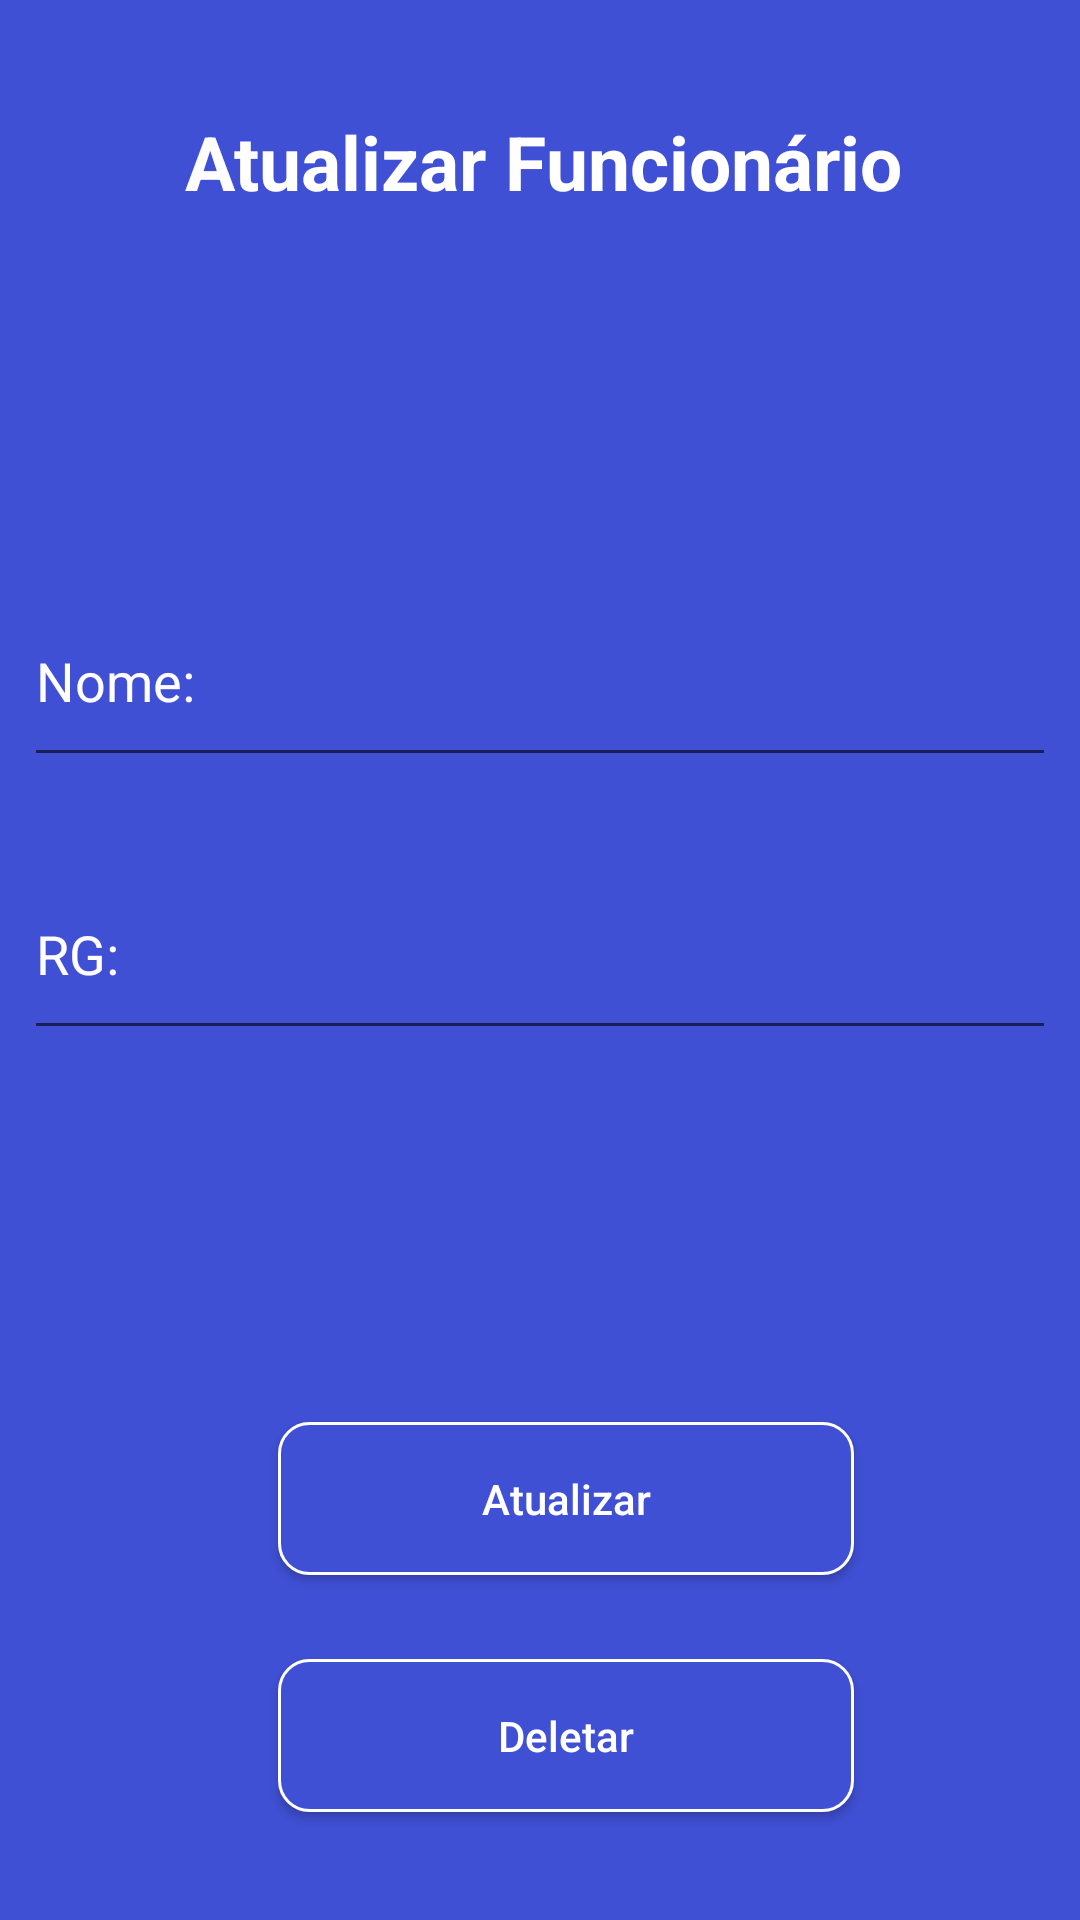

Android layout source for this screen:
<!-- AndroidManifest.xml: application theme AppTheme -->
<!-- res/layout/activity_funcionario_update.xml -->
<?xml version="1.0" encoding="utf-8"?>
<android.support.constraint.ConstraintLayout
        xmlns:android="http://schemas.android.com/apk/res/android"
        xmlns:tools="http://schemas.android.com/tools"
        xmlns:app="http://schemas.android.com/apk/res-auto"
        android:layout_width="match_parent"
        android:layout_height="match_parent"
        android:background="@color/colorPrimary"
        tools:context=".ui.activity.FuncionarioUpdateActivity">

    <ScrollView
            android:layout_width="match_parent"
            android:layout_height="match_parent"
            android:fillViewport="true">

        <android.support.constraint.ConstraintLayout
                android:layout_width="match_parent"
                android:layout_height="match_parent">

            <TextView
                    android:text="@string/atualizar_funcion_rio"
                    android:textSize="25sp"
                    android:textStyle="bold"
                    android:layout_width="wrap_content"
                    android:layout_height="wrap_content"
                    android:id="@+id/textViewAtualizarFuncionario"
                    app:layout_constraintEnd_toEndOf="parent"
                    android:layout_marginEnd="8dp"
                    app:layout_constraintStart_toStartOf="parent"
                    android:layout_marginStart="8dp"
                    android:textColor="#FFFFFF"
                    app:layout_constraintTop_toTopOf="parent"
                    android:layout_marginTop="36dp"
                    android:layout_marginBottom="8dp"
                    app:layout_constraintBottom_toTopOf="@+id/TexViewNomeFuncionarioUpdate"
                    app:layout_constraintVertical_bias="0.009"
                    app:layout_constraintHorizontal_bias="0.51"/>

            <EditText
                    android:layout_width="0dp"
                    android:layout_height="67dp"
                    android:inputType="textPersonName|textCapSentences"
                    android:hint="@string/nome"
                    android:textColorHint="@color/colorWhite"
                    android:ems="10"
                    app:layout_constraintStart_toStartOf="parent"
                    android:layout_marginStart="8dp"
                    android:id="@+id/TexViewNomeFuncionarioUpdate"
                    app:layout_constraintEnd_toEndOf="parent"
                    android:layout_marginEnd="8dp"
                    android:layout_marginBottom="24dp"
                    app:layout_constraintBottom_toTopOf="@+id/editTetxtRgFuncionarioUpdate"
                    app:layout_constraintHorizontal_bias="1.0"
                    android:textColor="#FFFFFF"/>

            <EditText
                    android:layout_width="0dp"
                    android:layout_height="67dp"
                    android:inputType="number"
                    android:hint="@string/rg"
                    android:textColorHint="@color/colorWhite"
                    android:ems="10"
                    app:layout_constraintStart_toStartOf="parent"
                    android:layout_marginStart="8dp"
                    android:id="@+id/editTetxtRgFuncionarioUpdate"
                    android:layout_marginEnd="8dp"
                    app:layout_constraintEnd_toEndOf="parent"
                    app:layout_constraintHorizontal_bias="1.0"
                    android:textColor="#FFFFFF"
                    android:layout_marginBottom="24dp"
                    app:layout_constraintBottom_toTopOf="@+id/spinnerFuncionarioUpdate"/>

            <Button
                    android:text="@string/atualizar"
                    android:layout_width="192dp"
                    android:layout_height="51dp"
                    app:layout_constraintStart_toStartOf="parent"
                    app:layout_constraintEnd_toEndOf="parent"
                    android:id="@+id/buttonUpdateFuncionario"
                    android:background="@drawable/button_customized_depto"
                    app:layout_constraintHorizontal_bias="0.552"
                    android:textColor="#FFFFFF"
                    android:textAllCaps="false"
                    app:layout_constraintBottom_toTopOf="@+id/buttonDeletarFuncionario"
                    android:layout_marginBottom="28dp"/>


            <Spinner
                    android:id="@+id/spinnerFuncionarioUpdate"
                    android:layout_width="0dp"
                    android:layout_height="40dp"
                    android:layout_marginStart="8dp"
                    android:layout_marginEnd="8dp"
                    android:background="@drawable/spinner_custon"
                    android:focusableInTouchMode="false"
                    android:textAlignment="center"
                    app:layout_constraintEnd_toEndOf="parent"
                    app:layout_constraintStart_toStartOf="parent"
                    app:layout_constraintHorizontal_bias="1.0"
                    android:layout_marginBottom="60dp"
                    app:layout_constraintBottom_toTopOf="@+id/buttonUpdateFuncionario"/>
            <Button
                    android:text="@string/deletar"
                    android:layout_width="192dp"
                    android:layout_height="51dp"
                    android:textAllCaps="false"
                    app:layout_constraintStart_toStartOf="parent"
                    app:layout_constraintEnd_toEndOf="parent"
                    android:textColor="@color/colorWhite"
                    android:background="@drawable/button_customized_depto"
                   android:id="@+id/buttonDeletarFuncionario"
                    android:layout_marginBottom="36dp"
                    app:layout_constraintBottom_toBottomOf="parent"
                    app:layout_constraintHorizontal_bias="0.552"/>

        </android.support.constraint.ConstraintLayout>

    </ScrollView>

</android.support.constraint.ConstraintLayout>
<!-- resources referenced by this layout -->
<resources>
  <color name="colorPrimary">#4050D5</color>
  <color name="colorWhite">#FFFFFF</color>
  <!-- drawable button_customized_depto (drawable) -->
  <?xml version="1.0" encoding="utf-8"?>
  <shape xmlns:android="http://schemas.android.com/apk/res/android"
         android:shape="rectangle">
  
      <corners
              android:radius="10dp"/>
      <solid
              android:color="@color/colorPrimary"/>
      <stroke
              android:width="1dp"
              android:color="@color/colorWhite"/>
  </shape>
  <!-- drawable spinner_custon (drawable) -->
  <?xml version="1.0" encoding="utf-8"?>
  <selector xmlns:android="http://schemas.android.com/apk/res/android">
      <item>
          <layer-list>
              <item android:top="-2dp" android:left="-2dp" android:right="-2dp">
                  <shape >
  
                      <stroke  android:width="3px" android:color="#FFFFFF" />
                  </shape>
              </item>
              <item android:gravity="top|right" android:width="36dp" android:height="36dp"
                    android:drawable="@drawable/ic_keyboard_arrow_down_black_24dp">
              </item>
          </layer-list>
      </item>
  </selector>
  <string name="atualizar">Atualizar</string>
  <string name="atualizar_funcion_rio">Atualizar Funcionário</string>
  <string name="deletar">Deletar</string>
  <string name="nome">Nome:</string>
  <string name="rg">RG:</string>
  <style name="AppTheme" parent="Theme.AppCompat.Light.NoActionBar">
          
          <item name="colorPrimary">@color/colorPrimary</item>
          <item name="colorPrimaryDark">@color/colorPrimaryDark</item>
          <item name="colorAccent">@color/colorAccent</item>
      </style>
  <color name="colorPrimaryDark">#303A97</color>
  <color name="colorAccent">#FFFFFF</color>
</resources>
